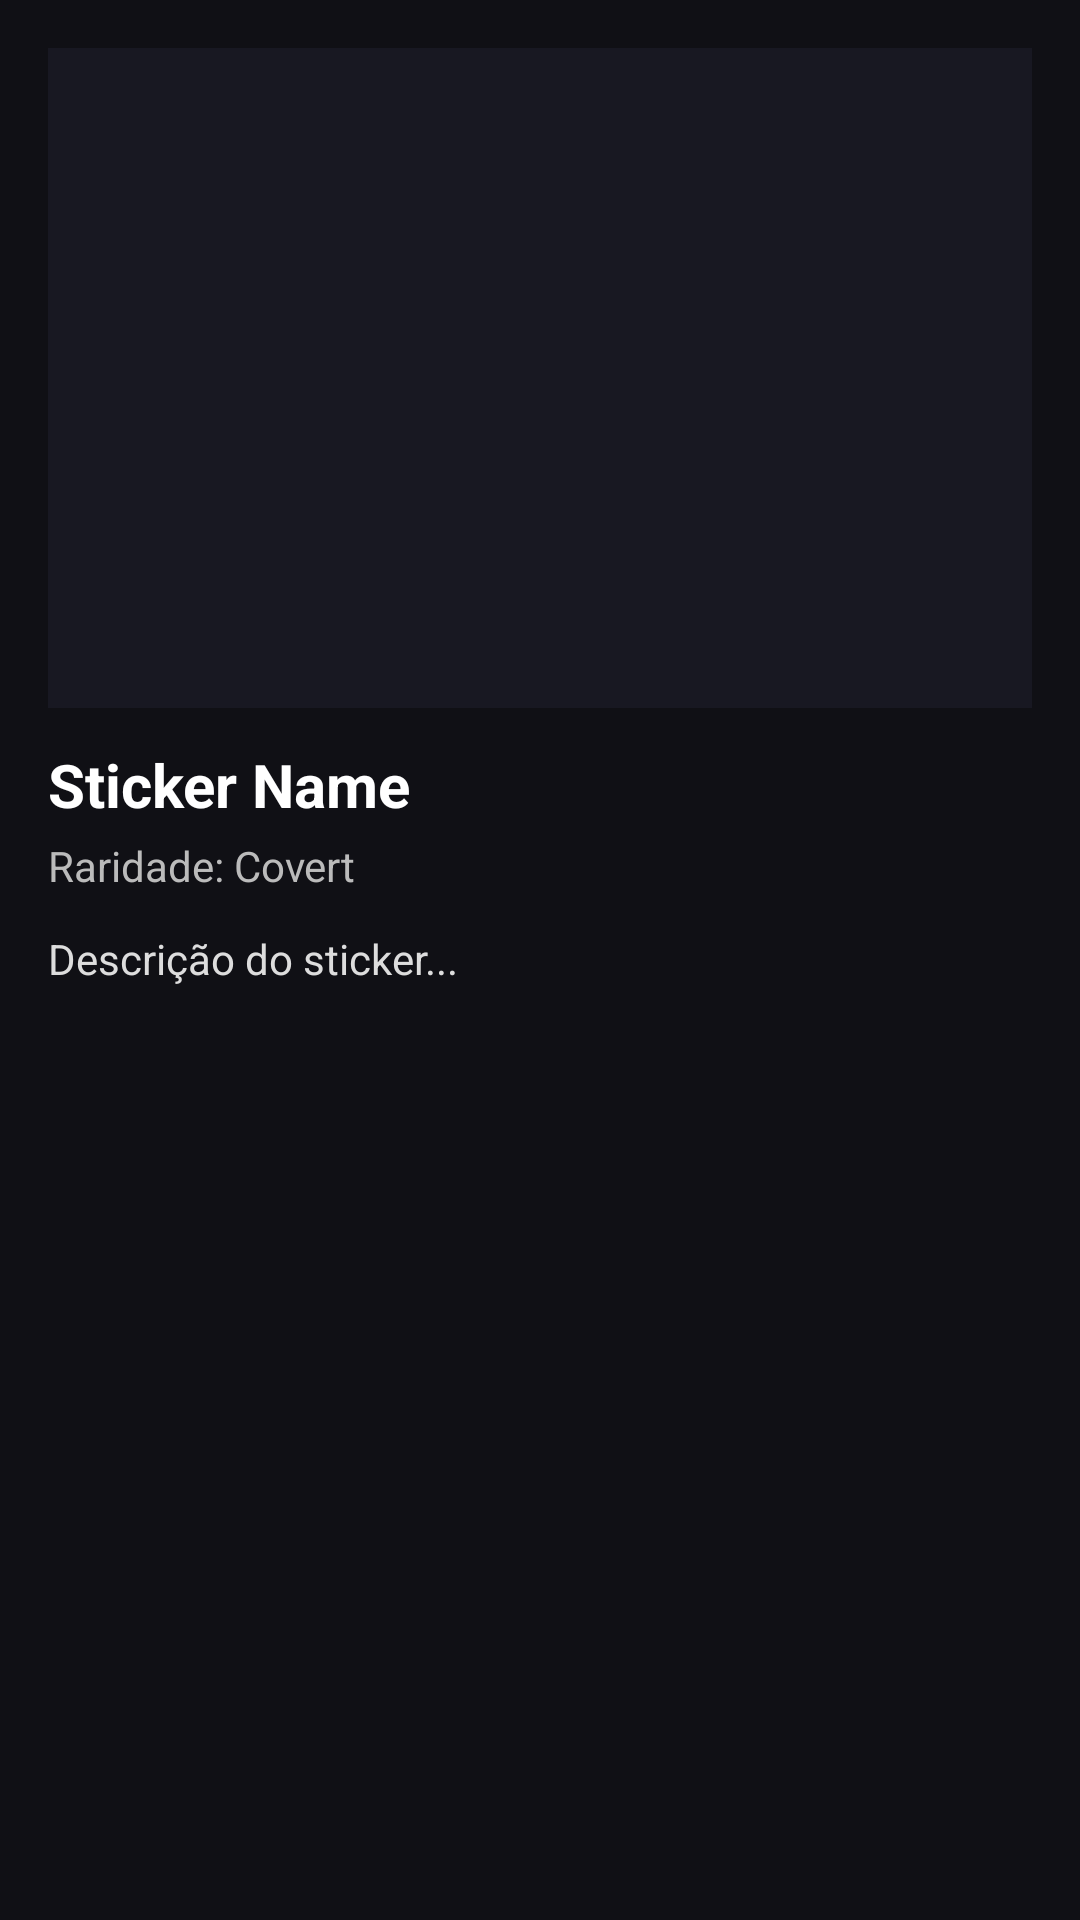

Write the Android layout XML for this screen, with the resource values it uses.
<!-- AndroidManifest.xml: application theme Theme.Csapp -->
<!-- res/layout/activity_sticker_detail.xml -->
<?xml version="1.0" encoding="utf-8"?>
<ScrollView xmlns:android="http://schemas.android.com/apk/res/android"
    android:layout_width="match_parent"
    android:layout_height="match_parent"
    android:background="#101015">

    <LinearLayout
        android:layout_width="match_parent"
        android:layout_height="wrap_content"
        android:orientation="vertical"
        android:padding="16dp">

        <ImageView
            android:id="@+id/imgStickerDetail"
            android:layout_width="match_parent"
            android:layout_height="220dp"
            android:adjustViewBounds="true"
            android:scaleType="fitCenter"
            android:background="#181822" />

        <TextView
            android:id="@+id/tvStickerDetailName"
            android:layout_width="match_parent"
            android:layout_height="wrap_content"
            android:text="Sticker Name"
            android:textColor="#FFFFFF"
            android:textSize="20sp"
            android:textStyle="bold"
            android:paddingTop="12dp" />

        <TextView
            android:id="@+id/tvStickerDetailRarity"
            android:layout_width="match_parent"
            android:layout_height="wrap_content"
            android:text="Raridade: Covert"
            android:textColor="#BBBBBB"
            android:textSize="14sp"
            android:paddingTop="4dp" />

        <TextView
            android:id="@+id/tvStickerDetailDescription"
            android:layout_width="match_parent"
            android:layout_height="wrap_content"
            android:text="Descrição do sticker..."
            android:textColor="#DDDDDD"
            android:textSize="14sp"
            android:paddingTop="12dp" />

    </LinearLayout>

</ScrollView>
<!-- resources referenced by this layout -->
<resources>
  <style name="Theme.Csapp" parent="Base.Theme.Csapp" />
  <style name="Base.Theme.Csapp" parent="Theme.Material3.DayNight.NoActionBar">
          
          
      </style>
</resources>
